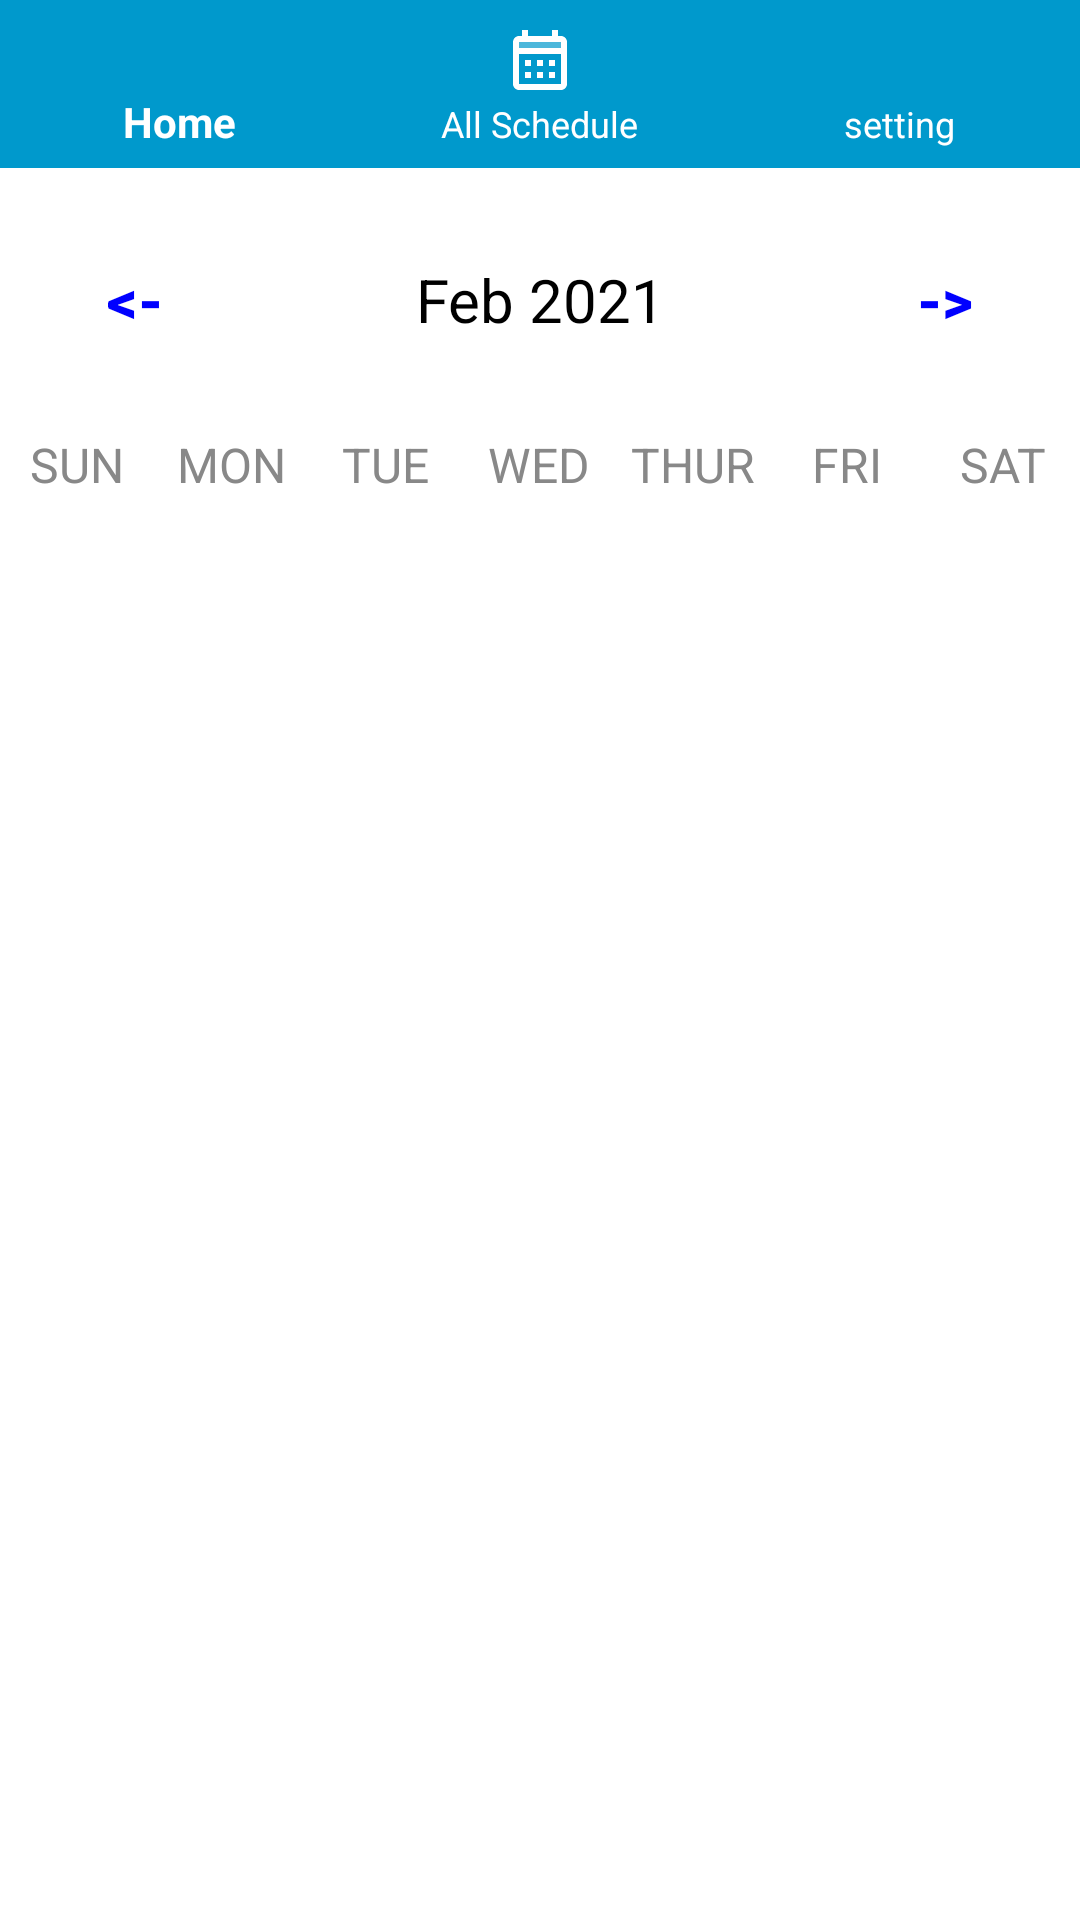

Reconstruct the res/layout file that produces this screen, plus the resources it refers to.
<!-- AndroidManifest.xml: application theme Theme.CalendarAppExample -->
<!-- res/layout/activity_main.xml -->
<?xml version="1.0" encoding="utf-8"?>
<LinearLayout
    xmlns:android="http://schemas.android.com/apk/res/android"
    xmlns:app="http://schemas.android.com/apk/res-auto"
    xmlns:tools="http://schemas.android.com/tools"
    android:layout_width="match_parent"
    android:layout_height="match_parent"
    android:orientation="vertical"
    tools:context=".MainActivity"
    style="@style/ScreenBackground">

    <include layout="@layout/action_bar"/>

    <LinearLayout
        android:layout_width="match_parent"
        android:layout_height="wrap_content"
        android:orientation="horizontal"
        android:layout_marginBottom="20dp"
        android:layout_marginTop="20dp">

        <Button
            android:layout_width="0dp"
            android:layout_height="wrap_content"
            android:layout_weight="1"
            android:text="@string/back"
            style="@style/ButtonColor"
            android:background="@null"
            android:textStyle="bold"
            android:onClick="previousMonthAction"
            android:textSize="20sp"/>

        <TextView
            android:id="@+id/monthYearTV"
            android:layout_width="0dp"
            android:layout_weight="2"
            android:layout_height="wrap_content"
            android:text="Feb 2021"
            android:textSize="20sp"
            android:textAlignment="center"
            style="@style/TextColor"/>

        <Button
            android:layout_width="0dp"
            android:layout_height="wrap_content"
            android:layout_weight="1"
            android:text="@string/forward"
            style="@style/ButtonColor"
            android:background="@null"
            android:textStyle="bold"
            android:onClick="nextMonthAction"
            android:textSize="20sp"/>

    </LinearLayout>

    <LinearLayout
        android:layout_width="match_parent"
        android:layout_height="wrap_content"
        android:orientation="horizontal">

        <TextView
            android:layout_width="0dp"
            android:layout_height="wrap_content"
            android:layout_weight="1"
            android:text="SUN"
            android:textColor="@color/gray"
            android:textAlignment="center"
            android:textSize="16sp"/>

        <TextView
            android:layout_width="0dp"
            android:layout_height="wrap_content"
            android:layout_weight="1"
            android:text="MON"
            android:textColor="@color/gray"
            android:textAlignment="center"
            android:textSize="16sp"/>

        <TextView
            android:layout_width="0dp"
            android:layout_height="wrap_content"
            android:layout_weight="1"
            android:text="TUE"
            android:textColor="@color/gray"
            android:textAlignment="center"
            android:textSize="16sp"/>

        <TextView
            android:layout_width="0dp"
            android:layout_height="wrap_content"
            android:layout_weight="1"
            android:text="WED"
            android:textColor="@color/gray"
            android:textAlignment="center"
            android:textSize="16sp"/>

        <TextView
            android:layout_width="0dp"
            android:layout_height="wrap_content"
            android:layout_weight="1"
            android:text="THUR"
            android:textColor="@color/gray"
            android:textAlignment="center"
            android:textSize="16sp"/>

        <TextView
            android:layout_width="0dp"
            android:layout_height="wrap_content"
            android:layout_weight="1"
            android:text="FRI"
            android:textColor="@color/gray"
            android:textAlignment="center"
            android:textSize="16sp"/>

        <TextView
            android:layout_width="0dp"
            android:layout_height="wrap_content"
            android:layout_weight="1"
            android:text="SAT"
            android:textColor="@color/gray"
            android:textAlignment="center"
            android:textSize="16sp"/>


    </LinearLayout>


    <androidx.recyclerview.widget.RecyclerView
        android:id="@+id/calendarRecyclerView"
        android:layout_width="match_parent"
        android:layout_height="488dp" />
    <LinearLayout
        android:layout_width="wrap_content"
        android:layout_height="wrap_content"
        android:orientation="horizontal"
        android:gravity="center"
        android:layout_gravity="center"
        >
        <Button
            android:layout_width="wrap_content"
            android:layout_height="50dp"
            android:id="@+id/AddEvent"
            android:text="AddSchedule"
            android:onClick="newEventAction"
            android:background="@null"
            style="@style/ButtonColor"
            android:layout_marginEnd="20dp"
            />
        <Button
            android:layout_width="wrap_content"
            android:layout_height="50dp"
            android:id="@+id/ListEvent"
            android:text="ListSchedule"
            android:onClick="weeklyAction"
            android:background="@null"
            style="@style/ButtonColor"
            android:layout_marginStart="20dp"/>
            />
    </LinearLayout>
</LinearLayout>
<!-- res/layout/action_bar.xml (included above) -->
<?xml version="1.0" encoding="utf-8"?>
<RelativeLayout xmlns:android="http://schemas.android.com/apk/res/android"
    xmlns:tools="http://schemas.android.com/tools"
    android:layout_width="match_parent"
    android:layout_height="wrap_content"
    xmlns:app="http://schemas.android.com/apk/res-auto"
    tools:ignore="ExtraText">
    <com.google.android.material.bottomnavigation.BottomNavigationView
        android:layout_width="match_parent"
        android:layout_height="wrap_content"
        android:id="@+id/action_bar"
        android:background="@android:color/holo_blue_dark"
        app:menu="@menu/menu_action_bar"
        app:itemIconTint="@color/white"
        app:itemTextColor="@color/white"/>

</RelativeLayout>
<!-- resources referenced by this layout -->
<resources>
  <color name="gray">#888</color>
  <color name="white">#FFFFFFFF</color>
  <string name="back">&lt;-</string>
  <string name="forward">-&gt;</string>
  <style name="ButtonColor">
          <item name="android:textColor">@color/blue</item>
      </style>
  <style name="ScreenBackground">
          <item name="android:background">#FFF</item>
      </style>
  <style name="TextColor">
          <item name="android:textColor">#000</item>
      </style>
  <style name="Theme.CalendarAppExample" parent="Theme.AppCompat.Light.NoActionBar">
      </style>
  <color name="blue">#0000FF</color>
</resources>
